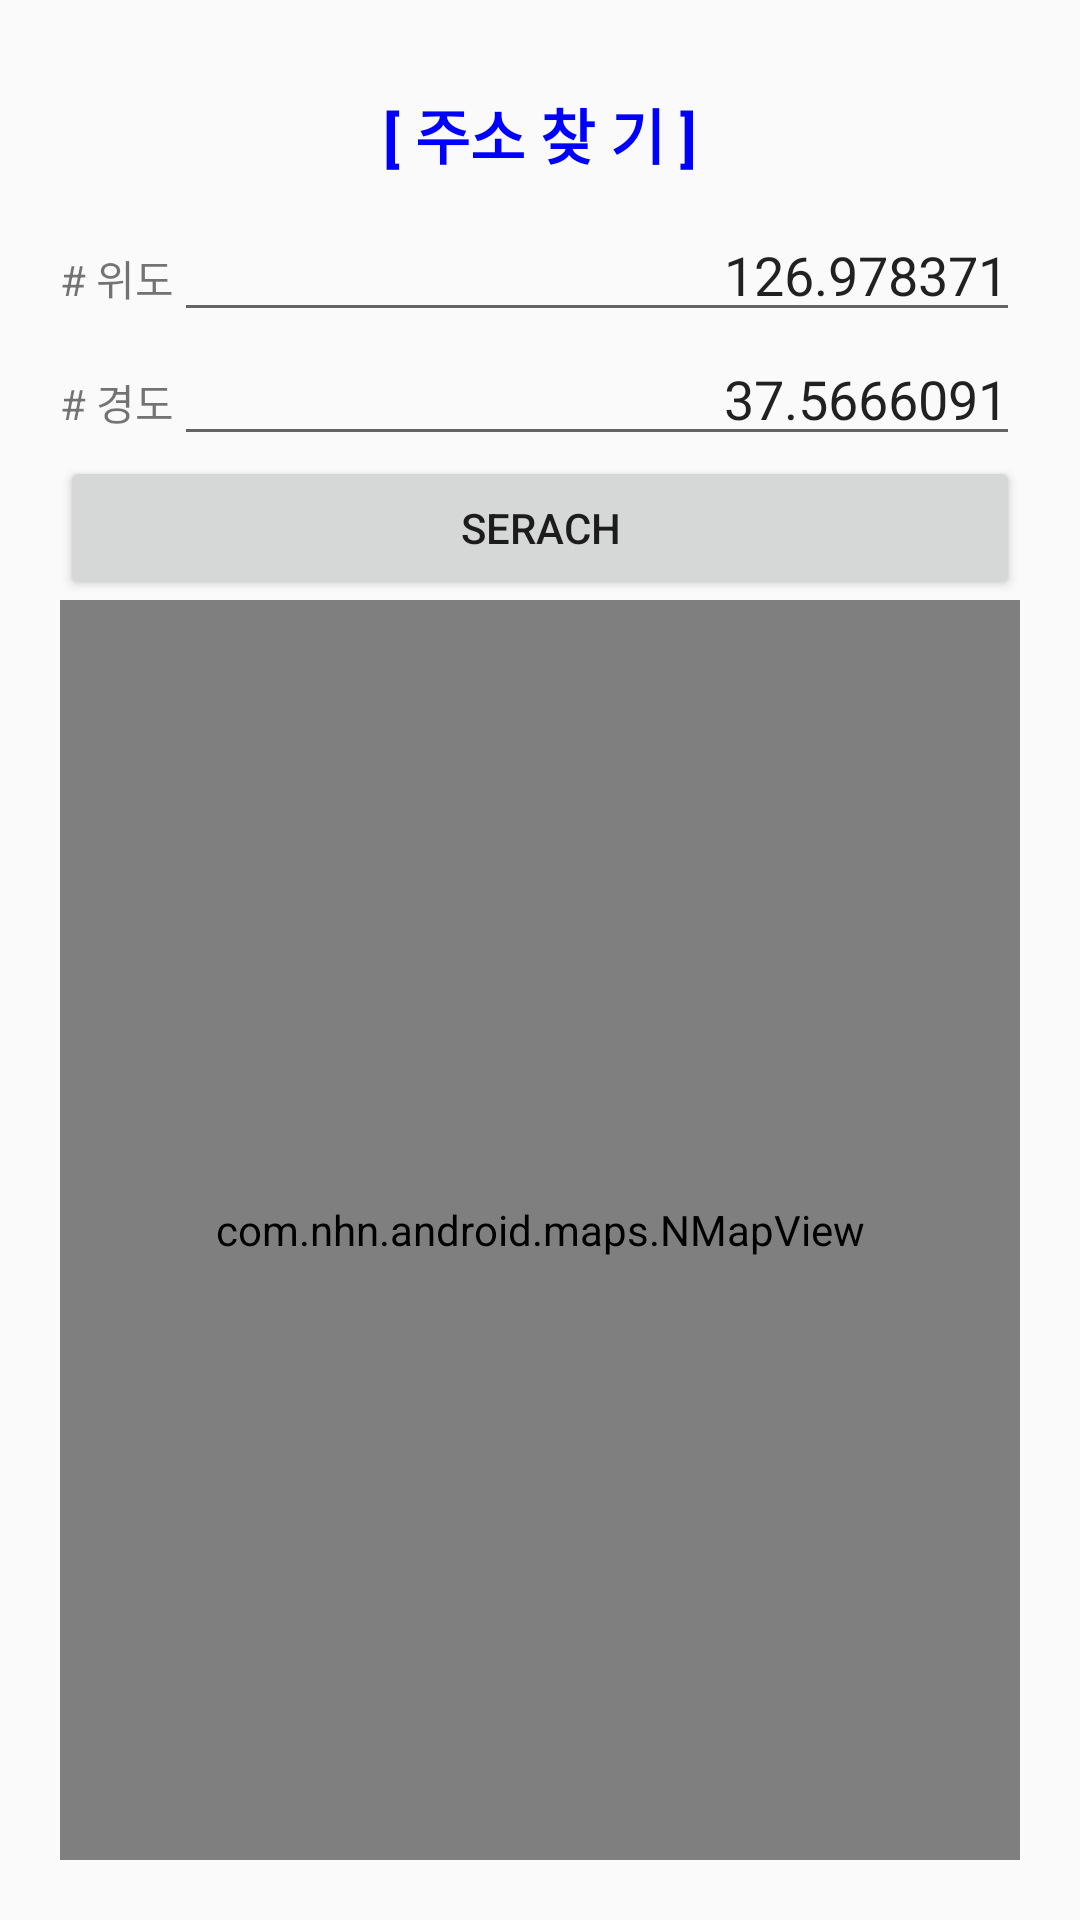

Android layout source for this screen:
<!-- AndroidManifest.xml: application theme AppTheme -->
<!-- res/layout/searchaddr.xml -->
<?xml version="1.0" encoding="utf-8"?>
<LinearLayout xmlns:android="http://schemas.android.com/apk/res/android"
                android:layout_width="match_parent"
                android:layout_height="match_parent"
                android:orientation="vertical"
                android:gravity="center"
                android:padding="20dp">

    <TextView
        android:id="@+id/infoTXT"
        android:layout_width="360dp"
        android:layout_height="wrap_content"
        android:gravity="center"
        android:paddingTop="10dp"
        android:paddingBottom="10dp"
        android:text="@string/search_title"
        android:textColor="@color/blue"
        android:textSize="20sp"
        android:textStyle="bold" />

    <TableLayout
        android:layout_width="match_parent"
        android:layout_height="wrap_content" >
        <TableRow>

            <TextView android:text="@string/lat" />

            <EditText
                android:id="@+id/latETXT"
                android:layout_width="0dp"
                android:layout_height="wrap_content"
                android:layout_weight="1"
                android:ems="20"
                android:gravity="right"
                android:text="@string/lat_hint"
                android:inputType="number|numberDecimal" />
        </TableRow>
        <TableRow>

            <TextView android:text="@string/lng" />

            <EditText
                android:id="@+id/lngETXT"
                android:layout_width="0dp"
                android:layout_height="wrap_content"
                android:layout_weight="1"
                android:ems="20"
                android:gravity="right"
                android:text="@string/lng_hint"
                android:inputType="number|numberDecimal" />
        </TableRow>

    </TableLayout>

    <Button
        android:id="@+id/searchBTN"
        android:layout_width="match_parent"
        android:layout_height="wrap_content"
        android:text="@string/search"
        android:onClick="clickFunc"/>

    <com.nhn.android.maps.NMapView
        android:id="@+id/map_view"
        android:layout_width="match_parent"
        android:layout_height="match_parent"/>
</LinearLayout>
<!-- resources referenced by this layout -->
<resources>
  <color name="blue">#0000ff</color>
  <string name="lat"># 위도 </string>
  <string name="lat_hint">126.978371</string>
  <string name="lng"># 경도 </string>
  <string name="lng_hint">37.5666091</string>
  <string name="search">SERACH</string>
  <string name="search_title">[ 주소 찾 기 ]</string>
  <style name="AppTheme" parent="android:Theme.Material.Light.DarkActionBar">
          
      </style>
</resources>
